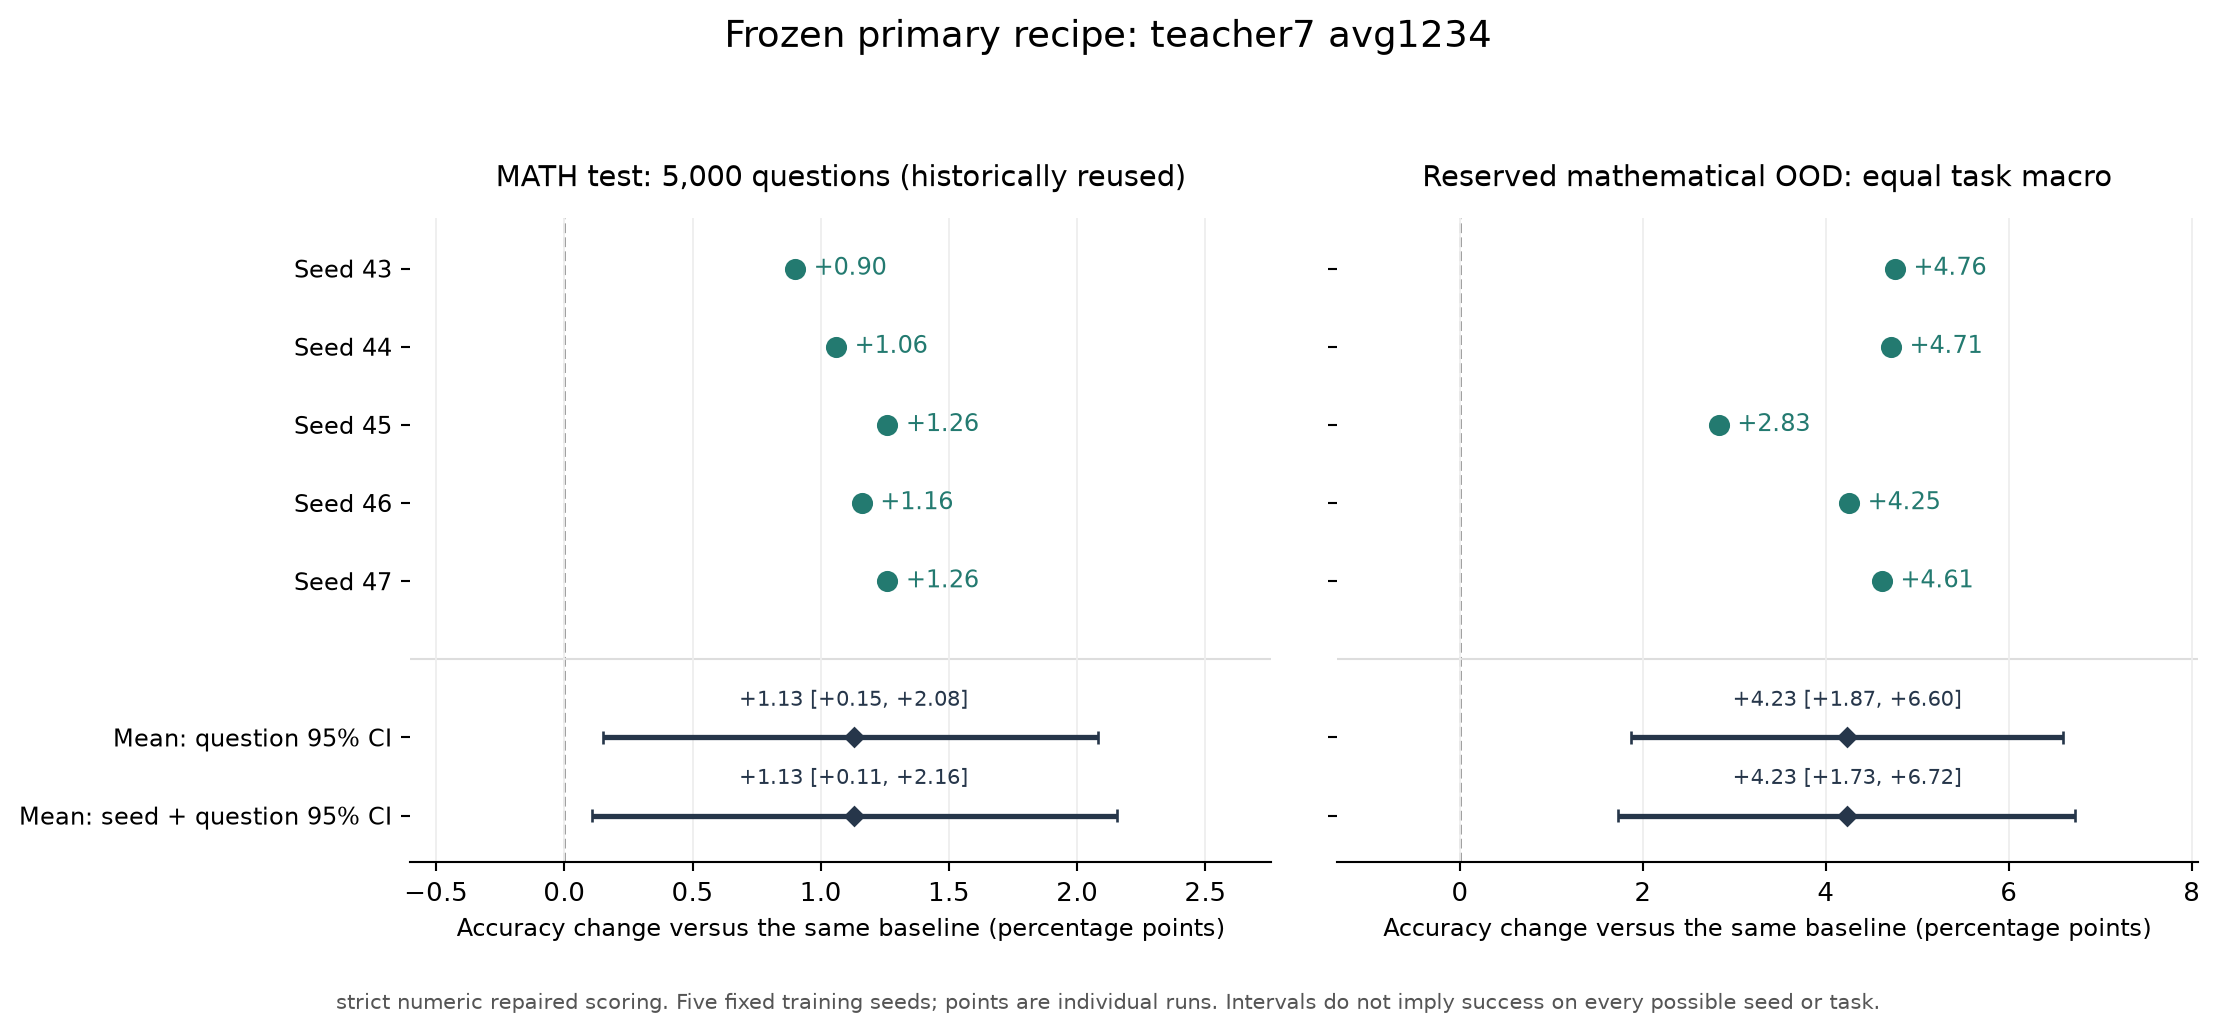

The file beside this chart, header and first rows:
scoring, metric, kind, seed, delta_pp, ci_low_pp, ci_high_pp
strict_numeric_repaired, math_reused5000, training_seed, 43, 0.9, , 
strict_numeric_repaired, math_reused5000, training_seed, 44, 1.06, , 
strict_numeric_repaired, math_reused5000, training_seed, 45, 1.26, , 
strict_numeric_repaired, math_reused5000, training_seed, 46, 1.16, , 
strict_numeric_repaired, math_reused5000, training_seed, 47, 1.26, , 
strict_numeric_repaired, math_reused5000, question_bootstrap, , 1.128, 0.152, 2.08
strict_numeric_repaired, math_reused5000, seed_question_bootstrap, , 1.128, 0.108, 2.156
strict_numeric_repaired, ood_macro, training_seed, 43, 4.755, , 
strict_numeric_repaired, ood_macro, training_seed, 44, 4.713, , 
strict_numeric_repaired, ood_macro, training_seed, 45, 2.83, , 
strict_numeric_repaired, ood_macro, training_seed, 46, 4.254, , 
strict_numeric_repaired, ood_macro, training_seed, 47, 4.613, , 
strict_numeric_repaired, ood_macro, question_bootstrap, , 4.233, 1.867, 6.595
strict_numeric_repaired, ood_macro, seed_question_bootstrap, , 4.233, 1.729, 6.72
